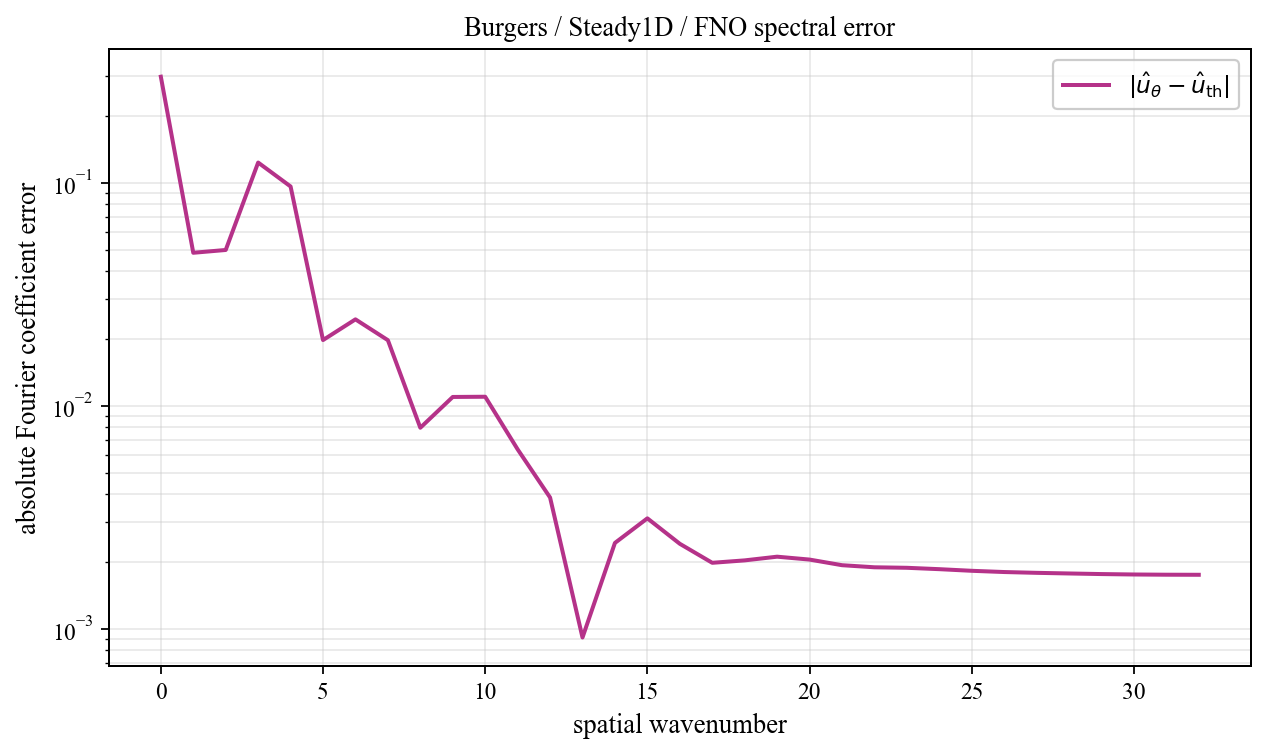

Source data for this figure (header and first rows):
spatial_wavenumber, prediction_magnitude, theory_magnitude, absolute_coefficient_error
0, 0.1519, 0.4506, 0.2987
1, 0.3208, 0.3667, 0.0485
2, 0.3624, 0.3137, 0.04992
3, 0.1043, 0.02118, 0.1231
4, 0.09179, 0.01217, 0.09616
5, 0.02667, 0.008508, 0.01969
6, 0.03055, 0.006543, 0.02439
7, 0.01526, 0.005331, 0.01967
8, 0.00667, 0.004515, 0.007963
9, 0.01429, 0.00393, 0.01094
10, 0.01272, 0.003492, 0.01097
11, 0.005172, 0.003152, 0.006372
12, 0.001006, 0.002881, 0.003875
13, 0.002485, 0.002662, 0.0009131
14, 0.002556, 0.00248, 0.002425
15, 0.001915, 0.002328, 0.003125
16, 0.000872, 0.0022, 0.002403
17, 0.0008026, 0.002091, 0.001975
18, 0.0009803, 0.001997, 0.002025
19, 0.0008408, 0.001916, 0.002104
20, 0.0006623, 0.001846, 0.002042
21, 0.0005673, 0.001786, 0.001927
22, 0.0005317, 0.001734, 0.001886
23, 0.000491, 0.001689, 0.001876
24, 0.0004314, 0.001651, 0.001849
25, 0.0003802, 0.001618, 0.001818
26, 0.0003433, 0.001591, 0.001795
27, 0.0003114, 0.001568, 0.00178
28, 0.0002831, 0.00155, 0.001769
29, 0.0002586, 0.001536, 0.001758
30, 0.0002406, 0.001526, 0.00175
31, 0.0002299, 0.001521, 0.001746
32, 0.0002263, 0.001519, 0.001745
